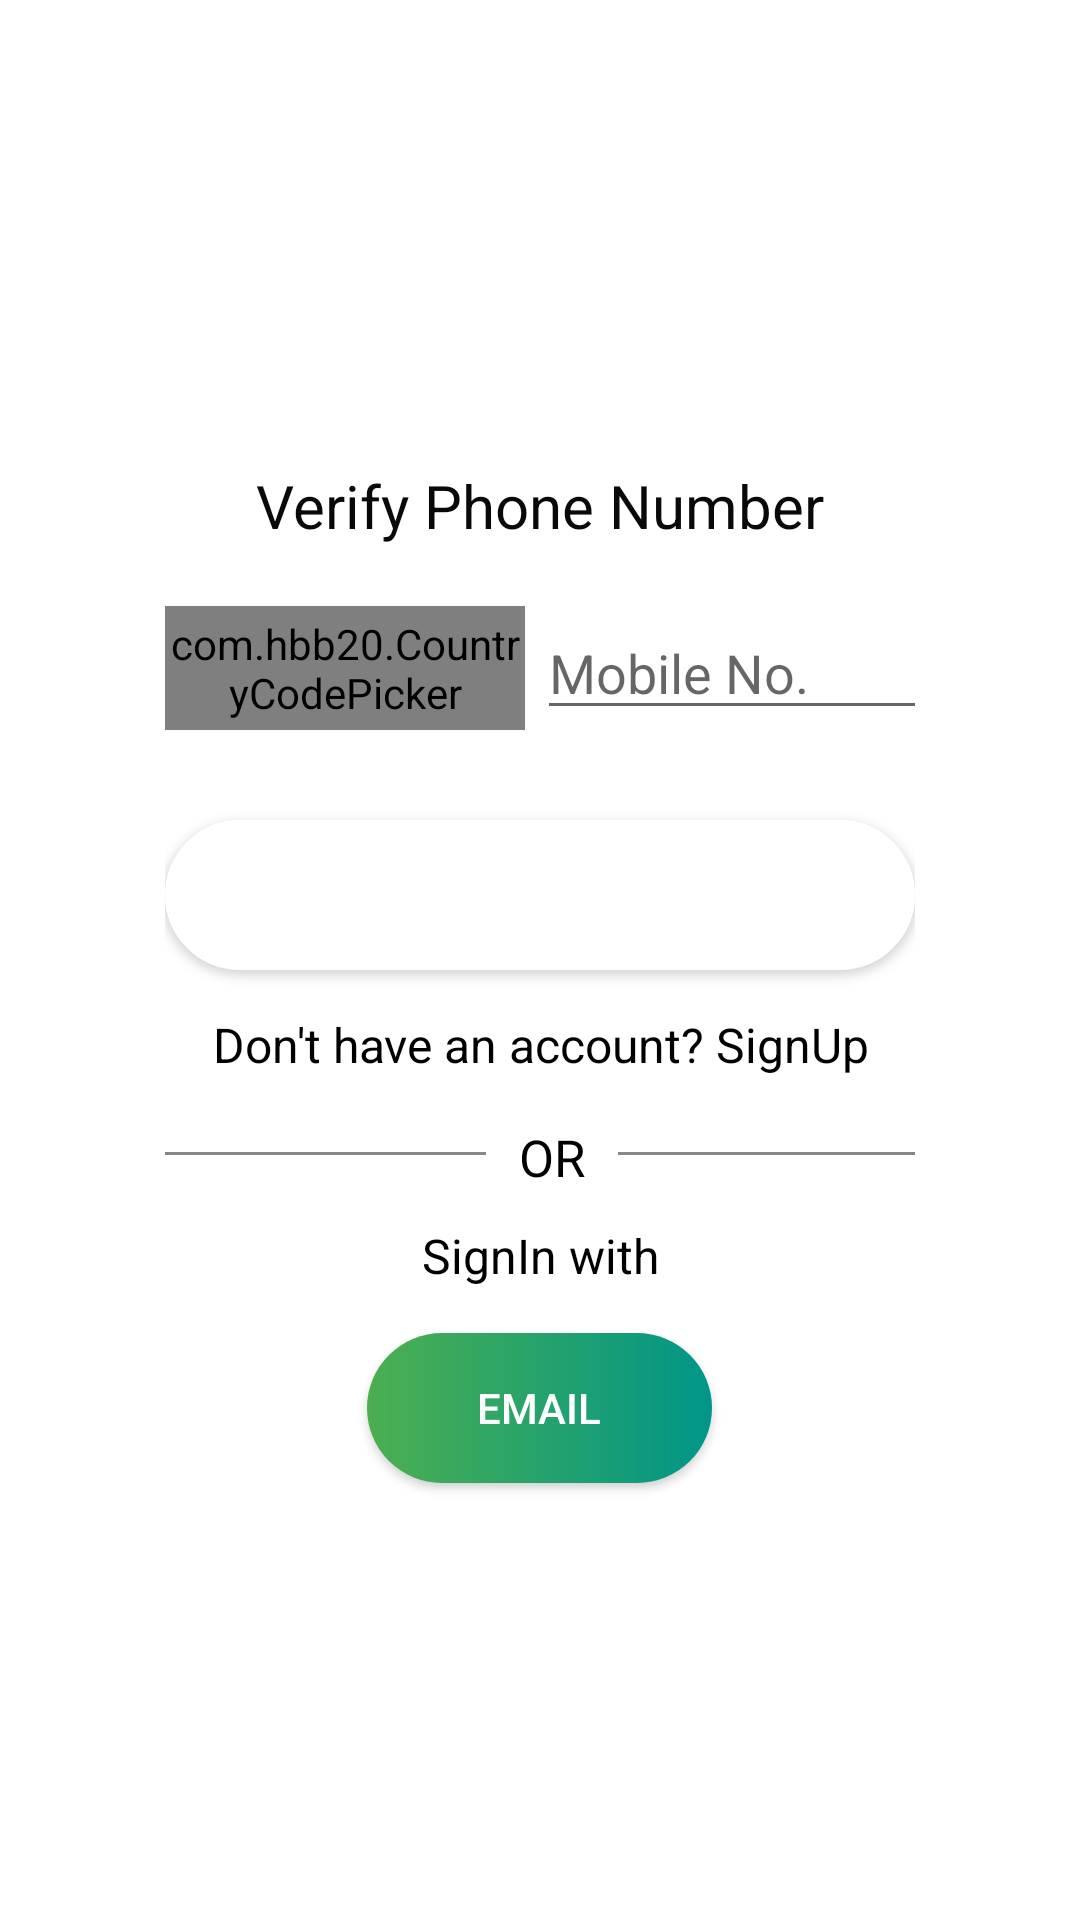

Write the Android layout XML for this screen, with the resource values it uses.
<!-- AndroidManifest.xml: application theme Theme.CollegeCanteen -->
<!-- res/layout/activity_login_phone.xml -->
<?xml version="1.0" encoding="utf-8"?>
<androidx.constraintlayout.widget.ConstraintLayout xmlns:android="http://schemas.android.com/apk/res/android"
    xmlns:app="http://schemas.android.com/apk/res-auto"
    xmlns:tools="http://schemas.android.com/tools"
    android:layout_width="match_parent"
    android:layout_height="match_parent"
    tools:context=".LoginPhone">

    <ImageView
        android:id="@+id/imageView2"
        android:layout_width="wrap_content"
        android:layout_height="wrap_content"
        android:scaleType="fitXY"
        app:layout_constraintBottom_toBottomOf="parent"
        app:layout_constraintEnd_toEndOf="parent"
        app:layout_constraintStart_toStartOf="parent"
        app:srcCompat="@drawable/strpg18" />

    <LinearLayout
        android:id="@+id/linearlayout"
        android:layout_width="280dp"
        android:layout_height="400dp"
        android:layout_alignParentStart="true"
        android:layout_alignParentLeft="true"
        android:layout_alignParentTop="true"
        android:layout_alignParentEnd="true"
        android:layout_alignParentRight="true"
        android:layout_alignParentBottom="true"
        android:layout_marginLeft="60dp"
        android:layout_marginTop="228dp"
        android:layout_marginRight="60dp"
        android:layout_marginBottom="228dp"
        android:background="@drawable/custom_edittext"
        android:orientation="vertical"
        android:padding="15dp"
        app:layout_constraintBottom_toBottomOf="parent"
        app:layout_constraintEnd_toEndOf="parent"
        app:layout_constraintStart_toStartOf="parent"
        app:layout_constraintTop_toTopOf="parent">

        <TextView
            android:layout_width="wrap_content"
            android:layout_height="wrap_content"
            android:text="Verify Phone Number"
            android:layout_gravity="center"
            android:textSize="20sp"
            android:textColor="#090909"
            android:layout_marginTop="20dp"/>

        <LinearLayout
            android:layout_width="match_parent"
            android:layout_height="wrap_content"
            android:layout_marginTop="20dp"
            android:orientation="horizontal">

            <com.hbb20.CountryCodePicker
                android:id="@+id/ULPcountryCode"
                android:layout_width="120dp"
                android:layout_height="match_parent" />

            <EditText
                android:id="@+id/ULPnumber"
                android:layout_width="140dp"
                android:layout_height="wrap_content"
                android:layout_marginLeft="4dp"
                android:hint="Mobile No."
                android:inputType="number" />
        </LinearLayout>


        <Button
            android:id="@+id/ULPotp"
            android:layout_width="match_parent"
            android:layout_height="50dp"
            android:layout_marginTop="30dp"
            android:background="@drawable/custom_edittext"
            android:text="send otp"
            android:textColor="@color/white"
            android:textSize="16sp"
            app:layout_constraintBottom_toBottomOf="parent"
            app:layout_constraintEnd_toEndOf="parent"
            app:layout_constraintStart_toStartOf="parent"
            app:layout_constraintTop_toBottomOf="@+id/number"
            app:layout_constraintVertical_bias="0.213" />


        <TextView
            android:id="@+id/ULPsignup"
            android:layout_width="match_parent"
            android:layout_height="wrap_content"
            android:layout_marginTop="14dp"
            android:text="Don't have an account? SignUp"
            android:textAlignment="center"
            android:textColor="@color/Black"
            android:textSize="16sp" />

        <LinearLayout
            android:layout_width="wrap_content"
            android:layout_height="wrap_content"
            android:layout_marginTop="5dp"
            android:layout_gravity="center_horizontal"
            android:orientation="horizontal">

            <TableRow
                android:id="@+id/hr"
                android:layout_width="107dp"
                android:layout_height="1dp"
                android:layout_marginTop="20dp"
                android:background="#878787" />

            <TextView
                android:id="@+id/OR"
                android:layout_width="44dp"
                android:layout_height="wrap_content"
                android:layout_gravity="center"
                android:layout_marginTop="7dp"
                android:text="OR"
                android:textAlignment="center"
                android:textColor="@color/Black"
                android:textSize="17dp" />

            <TableRow
                android:id="@+id/dr"
                android:layout_width="107dp"
                android:layout_height="1dp"
                android:layout_marginTop="20dp"
                android:background="#878787" />

        </LinearLayout>

        <TextView
            android:id="@+id/signphone"
            android:layout_width="match_parent"
            android:layout_height="wrap_content"
            android:layout_marginTop="14dp"
            android:text="SignIn with"
            android:textAlignment="center"
            android:textColor="@color/Black"
            android:textSize="16sp" />

        <Button
            android:id="@+id/ULPbtnEmail"
            android:layout_width="115dp"
            android:layout_height="50dp"
            android:layout_gravity="center"
            android:layout_marginTop="15dp"
            android:background="@drawable/grbkg2"
            android:drawableLeft="@drawable/white_email"
            android:padding="10dp"
            android:text="Email"
            android:textColor="@color/white"
            app:backgroundTint="@color/lightgray"
            app:backgroundTintMode="add" />

    </LinearLayout>

</androidx.constraintlayout.widget.ConstraintLayout>
<!-- resources referenced by this layout -->
<resources>
  <color name="Black">#000000</color>
  <color name="lightgray">#1D000000</color>
  <color name="white">#FFFFFFFF</color>
  <!-- drawable custom_edittext (drawable) -->
  <?xml version="1.0" encoding="utf-8"?>
  <shape xmlns:android="http://schemas.android.com/apk/res/android">
  
      <solid android:color="@color/white"/>
      <stroke
          android:width="3dp"
          android:color="@color/white"/>
      <corners
          android:radius="30dp"/>
  </shape>
  <!-- drawable grbkg2 (drawable) -->
  <?xml version="1.0" encoding="utf-8"?>
  <shape xmlns:android="http://schemas.android.com/apk/res/android">
      <gradient android:startColor="#4CAF50"
          android:endColor="#009688">
      </gradient>
      <corners android:radius="32dp">
      </corners>
  </shape>
  <style name="Theme.CollegeCanteen" parent="Theme.MaterialComponents.DayNight.DarkActionBar">
          
          <item name="colorPrimaryVariant">@color/Pink</item>
          <item name="colorOnPrimary">@color/white</item>
          
          <item name="colorSecondary">@color/teal_200</item>
          <item name="colorSecondaryVariant">@color/teal_700</item>
          <item name="colorOnSecondary">@color/black</item>
          
          <item name="android:statusBarColor" tools:targetApi="21">?attr/colorPrimaryVariant</item>
          
          <item name="colorPrimary">#E14B7A</item>
          <item name="colorPrimaryDark">@color/Black</item>
          <item name="colorAccent">@color/darkgray</item>
  
      </style>
  <color name="Pink">#E14B7A</color>
  <color name="teal_200">#FF03DAC5</color>
  <color name="teal_700">#FF018786</color>
  <color name="black">#FF000000</color>
  <color name="darkgray">#B2000000</color>
</resources>
